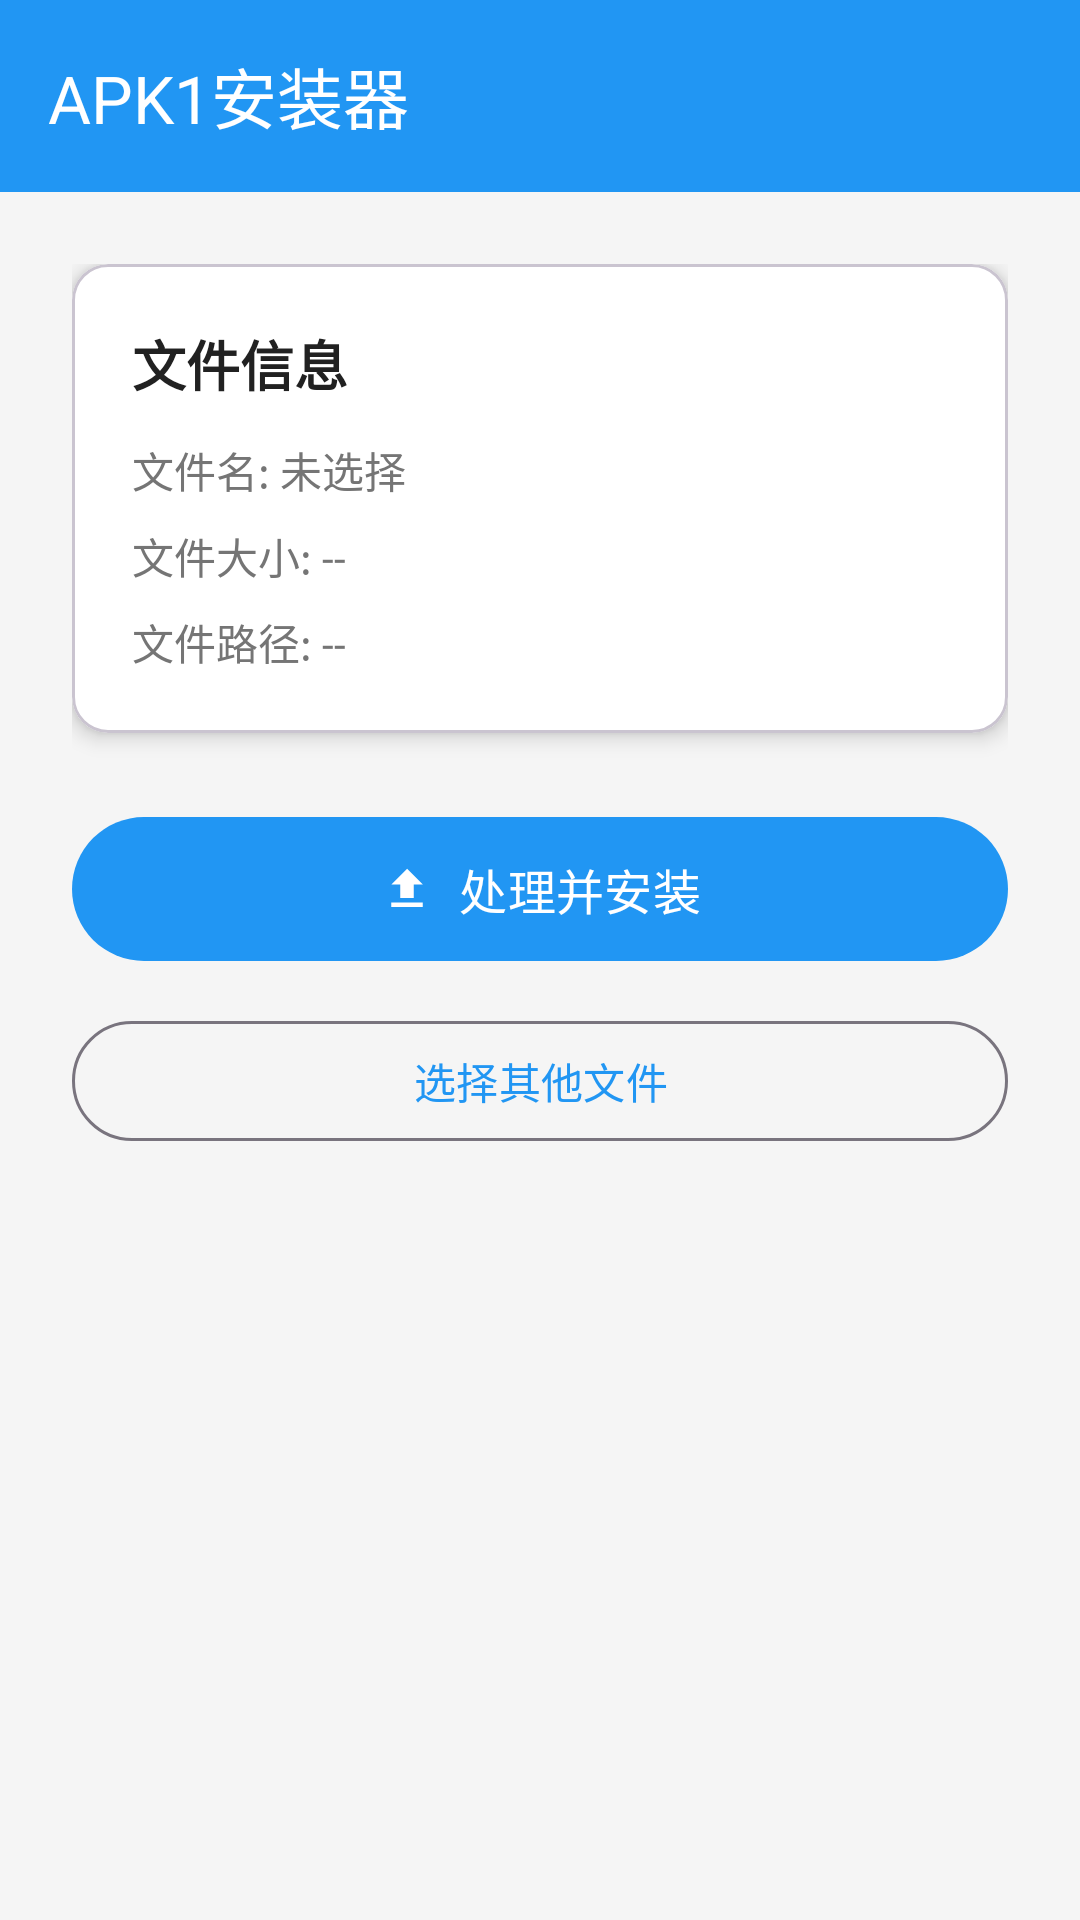

This screen was rendered from an Android layout file. Write that file and the resources it references.
<!-- AndroidManifest.xml: activity theme Theme.APK1Installer -->
<!-- res/layout/activity_install.xml -->
<?xml version="1.0" encoding="utf-8"?>
<androidx.constraintlayout.widget.ConstraintLayout xmlns:android="http://schemas.android.com/apk/res/android"
    xmlns:app="http://schemas.android.com/apk/res-auto"
    xmlns:tools="http://schemas.android.com/tools"
    android:layout_width="match_parent"
    android:layout_height="match_parent"
    android:background="@color/background_light"
    tools:context=".InstallActivity">

    
    <com.google.android.material.appbar.MaterialToolbar
        android:id="@+id/toolbar"
        android:layout_width="match_parent"
        android:layout_height="?attr/actionBarSize"
        android:background="@color/primary_blue"
        app:title="APK1安装器"
        app:titleTextColor="@color/white"
        app:navigationIcon="@drawable/ic_arrow_back"
        app:navigationIconTint="@color/white"
        app:layout_constraintTop_toTopOf="parent" />

    
    <ScrollView
        android:layout_width="match_parent"
        android:layout_height="0dp"
        app:layout_constraintTop_toBottomOf="@id/toolbar"
        app:layout_constraintBottom_toBottomOf="parent">

        <LinearLayout
            android:layout_width="match_parent"
            android:layout_height="wrap_content"
            android:orientation="vertical"
            android:padding="24dp">

            
            <com.google.android.material.card.MaterialCardView
                android:id="@+id/fileInfoCard"
                android:layout_width="match_parent"
                android:layout_height="wrap_content"
                android:layout_marginBottom="24dp"
                app:cardCornerRadius="12dp"
                app:cardElevation="4dp"
                app:cardBackgroundColor="@color/white">

                <LinearLayout
                    android:layout_width="match_parent"
                    android:layout_height="wrap_content"
                    android:orientation="vertical"
                    android:padding="20dp">

                    <TextView
                        android:layout_width="wrap_content"
                        android:layout_height="wrap_content"
                        android:text="文件信息"
                        android:textSize="18sp"
                        android:textStyle="bold"
                        android:textColor="@color/text_primary"
                        android:layout_marginBottom="12dp" />

                    <TextView
                        android:id="@+id/fileNameTextView"
                        android:layout_width="match_parent"
                        android:layout_height="wrap_content"
                        android:text="文件名: 未选择"
                        android:textSize="14sp"
                        android:textColor="@color/text_secondary"
                        android:layout_marginBottom="8dp" />

                    <TextView
                        android:id="@+id/fileSizeTextView"
                        android:layout_width="match_parent"
                        android:layout_height="wrap_content"
                        android:text="文件大小: --"
                        android:textSize="14sp"
                        android:textColor="@color/text_secondary"
                        android:layout_marginBottom="8dp" />

                    <TextView
                        android:id="@+id/filePathTextView"
                        android:layout_width="match_parent"
                        android:layout_height="wrap_content"
                        android:text="文件路径: --"
                        android:textSize="14sp"
                        android:textColor="@color/text_secondary" />

                </LinearLayout>

            </com.google.android.material.card.MaterialCardView>

            
            <com.google.android.material.card.MaterialCardView
                android:id="@+id/progressCard"
                android:layout_width="match_parent"
                android:layout_height="wrap_content"
                android:layout_marginBottom="24dp"
                android:visibility="gone"
                app:cardCornerRadius="12dp"
                app:cardElevation="4dp"
                app:cardBackgroundColor="@color/white">

                <LinearLayout
                    android:layout_width="match_parent"
                    android:layout_height="wrap_content"
                    android:orientation="vertical"
                    android:padding="20dp"
                    android:gravity="center">

                    <com.google.android.material.progressindicator.CircularProgressIndicator
                        android:id="@+id/progressIndicator"
                        android:layout_width="wrap_content"
                        android:layout_height="wrap_content"
                        android:layout_marginBottom="16dp"
                        app:indicatorColor="@color/primary_blue" />

                    <TextView
                        android:id="@+id/progressTextView"
                        android:layout_width="wrap_content"
                        android:layout_height="wrap_content"
                        android:text="@string/installing"
                        android:textSize="16sp"
                        android:textColor="@color/text_primary" />

                </LinearLayout>

            </com.google.android.material.card.MaterialCardView>

            
            <LinearLayout
                android:layout_width="match_parent"
                android:layout_height="wrap_content"
                android:orientation="vertical">

                <com.google.android.material.button.MaterialButton
                    android:id="@+id/processButton"
                    android:layout_width="match_parent"
                    android:layout_height="56dp"
                    android:text="处理并安装"
                    android:textSize="16sp"
                    android:layout_marginBottom="12dp"
                    app:icon="@drawable/ic_install"
                    app:iconGravity="textStart"
                    style="@style/Widget.Material3.Button" />

                <com.google.android.material.button.MaterialButton
                    android:id="@+id/selectAnotherButton"
                    android:layout_width="match_parent"
                    android:layout_height="48dp"
                    android:text="选择其他文件"
                    android:textSize="14sp"
                    style="@style/Widget.Material3.Button.OutlinedButton" />

            </LinearLayout>

        </LinearLayout>

    </ScrollView>

</androidx.constraintlayout.widget.ConstraintLayout>
<!-- resources referenced by this layout -->
<resources>
  <color name="background_light">#FFF5F5F5</color>
  <color name="primary_blue">#FF2196F3</color>
  <color name="text_primary">#FF212121</color>
  <color name="text_secondary">#FF757575</color>
  <color name="white">#FFFFFFFF</color>
  <!-- drawable ic_install (drawable) -->
  <?xml version="1.0" encoding="utf-8"?>
  <vector xmlns:android="http://schemas.android.com/apk/res/android"
      android:width="24dp"
      android:height="24dp"
      android:viewportWidth="24"
      android:viewportHeight="24"
      android:tint="?attr/colorOnPrimary">
      <path
          android:fillColor="@android:color/white"
          android:pathData="M9,16h6v-6h4l-7,-7 -7,7h4zM5,18v2h14v-2z"/>
  </vector>
  <string name="installing">正在安装...</string>
  <style name="Theme.APK1Installer" parent="Theme.Material3.DayNight">
          
          <item name="colorPrimary">@color/primary_blue</item>
          <item name="colorPrimaryVariant">@color/primary_blue_dark</item>
          <item name="colorOnPrimary">@color/white</item>
          
          <item name="colorSecondary">@color/accent_green</item>
          <item name="colorSecondaryVariant">@color/teal_700</item>
          <item name="colorOnSecondary">@color/black</item>
          
          <item name="android:statusBarColor" tools:targetApi="l">?attr/colorPrimaryVariant</item>
          
          <item name="android:windowBackground">@color/background_light</item>
      </style>
  <color name="primary_blue_dark">#FF1976D2</color>
  <color name="accent_green">#FF4CAF50</color>
  <color name="teal_700">#FF018786</color>
  <color name="black">#FF000000</color>
</resources>
